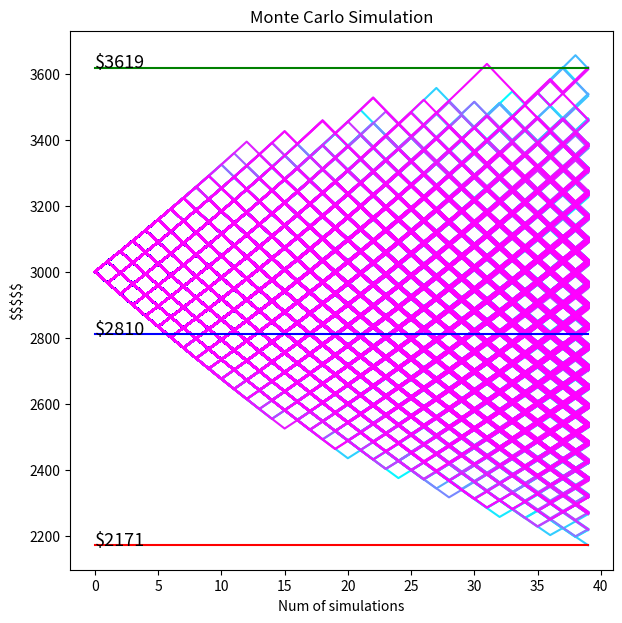

Source code (Python):
import numpy as np
import matplotlib.pyplot as plt
import random
import time

# Defining parameters
start_time = time.time()
# initial equity amount of the options trader
initial_equity = 3000
# the percentage loss when a trade is not successful
loss_pct = 0.01
# the percentage gain when a trade is successful
win_pct = 0.0116
# the win rate of the trader's trades
win_rate = 0.45
# number of trades to be simulated
n_simulations = 40
# number of runs or number of paths/traders
number_of_runs = 20000

# error parameters
sudden_error_interval_lower = 40  # the sudden convex interval lower
sudden_error_interval_upper = 80  # the sudden convex interval upper
sudden_error_upper = 0.01  # the sudden loss upper rate
sudden_error_lower = 0.01  # the sudden loss  lower rate

#  convex parameters
sudden_convex_interval_lower = 40  # the sudden convex interval lower
sudden_convex_interval_upper = 80  # the sudden convex interval upper
convex_payoff_upper = 0.01  # upper bound for the random convex payoff
convex_payoff_lower = 0.01  # lower bound for the random convex payoff


# Defining the simulation function
def simulate_equity_curve(initial_equity, loss_pct, win_pct, win_rate, n_simulations):
    equity_array = np.zeros(n_simulations)  # Initialize an array to store the equity value at each trade
    equity_array[0] = initial_equity  # Set the initial equity value
    equity_counter = initial_equity  # Set the initial value for the equity counter
    commissions = -4  # Set the fixed value for commissions
    sudden_error_interval = random.randint(
        sudden_error_interval_lower, sudden_error_interval_upper)  # the sudden loss interval
    sudden_convex_interval = random.randint(
        sudden_convex_interval_lower, sudden_convex_interval_upper)  # the sudden convex interval

    #  Loop through the number of trades to be simulated
    for i in range(1, n_simulations):
        # n: the number of Bernoulli trials
        # p: the probability of success in each trial
        win = np.random.binomial(1, win_rate, 1)

        if win:
            # Calculate the daily return for a successful trade
            daily_return = equity_counter * win_pct
        else:
            # Calculate the daily return for an unsuccessful trade
            daily_return = -equity_counter * loss_pct

        # Add the daily return and commissions to the equity counter
        equity_counter += daily_return
        equity_counter += commissions

        # Store the equity counter value in the equity array
        equity_array[i] = equity_counter

        # Introduce a random convex payoff with a random frequency
        if i % sudden_convex_interval == 0:
            # Generate a random convex payoff rate
            convex_payoff_pct = np.random.uniform(convex_payoff_lower, convex_payoff_upper)
            # Calculate and add the convex payoff
            convex_payoff_amount = equity_counter * convex_payoff_pct
            # Add the convex payoff  to the equity
            equity_counter += convex_payoff_amount

        # Introduce the sudden loss of a random percentage between 5% and 10% with any desired frequency
        if i % sudden_error_interval == 0:
            # Generate a random percentage loss between 5% and 10%
            sudden_loss_pct = np.random.uniform(sudden_error_upper, sudden_error_lower)
            # Calculate the sudden loss
            sudden_loss = -equity_counter * sudden_loss_pct
            # Add the sudden loss to the equity counter
            equity_counter += sudden_loss

        if equity_counter <= 0:
            break
    return equity_array


#  Running the simulation and storing the results
n_runs = number_of_runs
simulation_results = []

for i in range(n_runs):
    result = simulate_equity_curve(initial_equity, loss_pct, win_pct, win_rate, n_simulations)
    simulation_results.append(result)


# Plotting the simulation results:
plt.figure(figsize=(7, 7))
for i in range(n_runs):
    plt.plot(simulation_results[i], color=plt.cm.cool(i / n_runs), label="")


# Calculate the minimum and maximum equity values across all simulations
min_equity = np.min([result[-1] for result in simulation_results])
max_equity = np.max([result[-1] for result in simulation_results])
avg_equity = np.average([result[-1] for result in simulation_results])
print("Min equity:", round(min_equity, 2), "\nAvg equity: ", round(avg_equity, 2)
      , "\nMax equity: ", round(max_equity, 2), )
print("\nNumber of paths:", n_runs)


# Plot the minimum and maximum equity values
plt.plot([0, n_simulations-1], [max_equity, max_equity], color='green', label="max")
plt.plot([0, n_simulations-1], [avg_equity, avg_equity], color='blue', label="avg")
plt.plot([0, n_simulations-1], [min_equity, min_equity], color='red', label="min")


# Add $$$ label for max, avg, min
plt.text(0, min_equity, f'${min_equity:.0f}', fontsize="13")
plt.text(0, max_equity, f'${max_equity:.0f}', fontsize="13")
plt.text(0, avg_equity, f'${avg_equity:.0f}', fontsize="13")


# The probability of being above or below average equity
n_above_avg = np.count_nonzero([result[-1] > avg_equity for result in simulation_results])
p_above_avg = round(n_above_avg / n_runs * 100, 2)
p_below_avg = 100 - p_above_avg
print("Probability of above avg equity :", p_above_avg, "%")
print("Probability of below avg equity :", p_below_avg, "%")


#  The probability of a trader doubling their initial equity after number of simulations
n_doubled = 0
for i in range(n_runs):
    result = simulate_equity_curve(initial_equity, loss_pct, win_pct, win_rate, n_simulations)
    simulation_results.append(result)
    final_equity = result[-1]
    if final_equity >= 2 * initial_equity:
        n_doubled += 1
p_doubled = (n_doubled / n_runs) * 100
print("Probability of doubling initial equity:", p_doubled, "%")


# Std from average. Calculate the variation from the average equity for each simulation
variation_from_avg = [result[-1] - avg_equity for result in simulation_results]
# Calculate the standard deviation of the variation from the average equity
std_dev = np.std(variation_from_avg)
std_dev_round = round(std_dev, 2)
print("σ: One standard deviation of variation from average equity:", std_dev_round)


# plot
plt.title("Monte Carlo Simulation")
plt.ylabel("$$$$$")
plt.xlabel("Num of simulations")
plt.show()


# Time needed for the whole MC simulation
elapsed_time = time.time() - start_time
rounded_time = round(elapsed_time, 2)/60
print("\nTime elapsed: ", rounded_time, "minutes")

exit()



